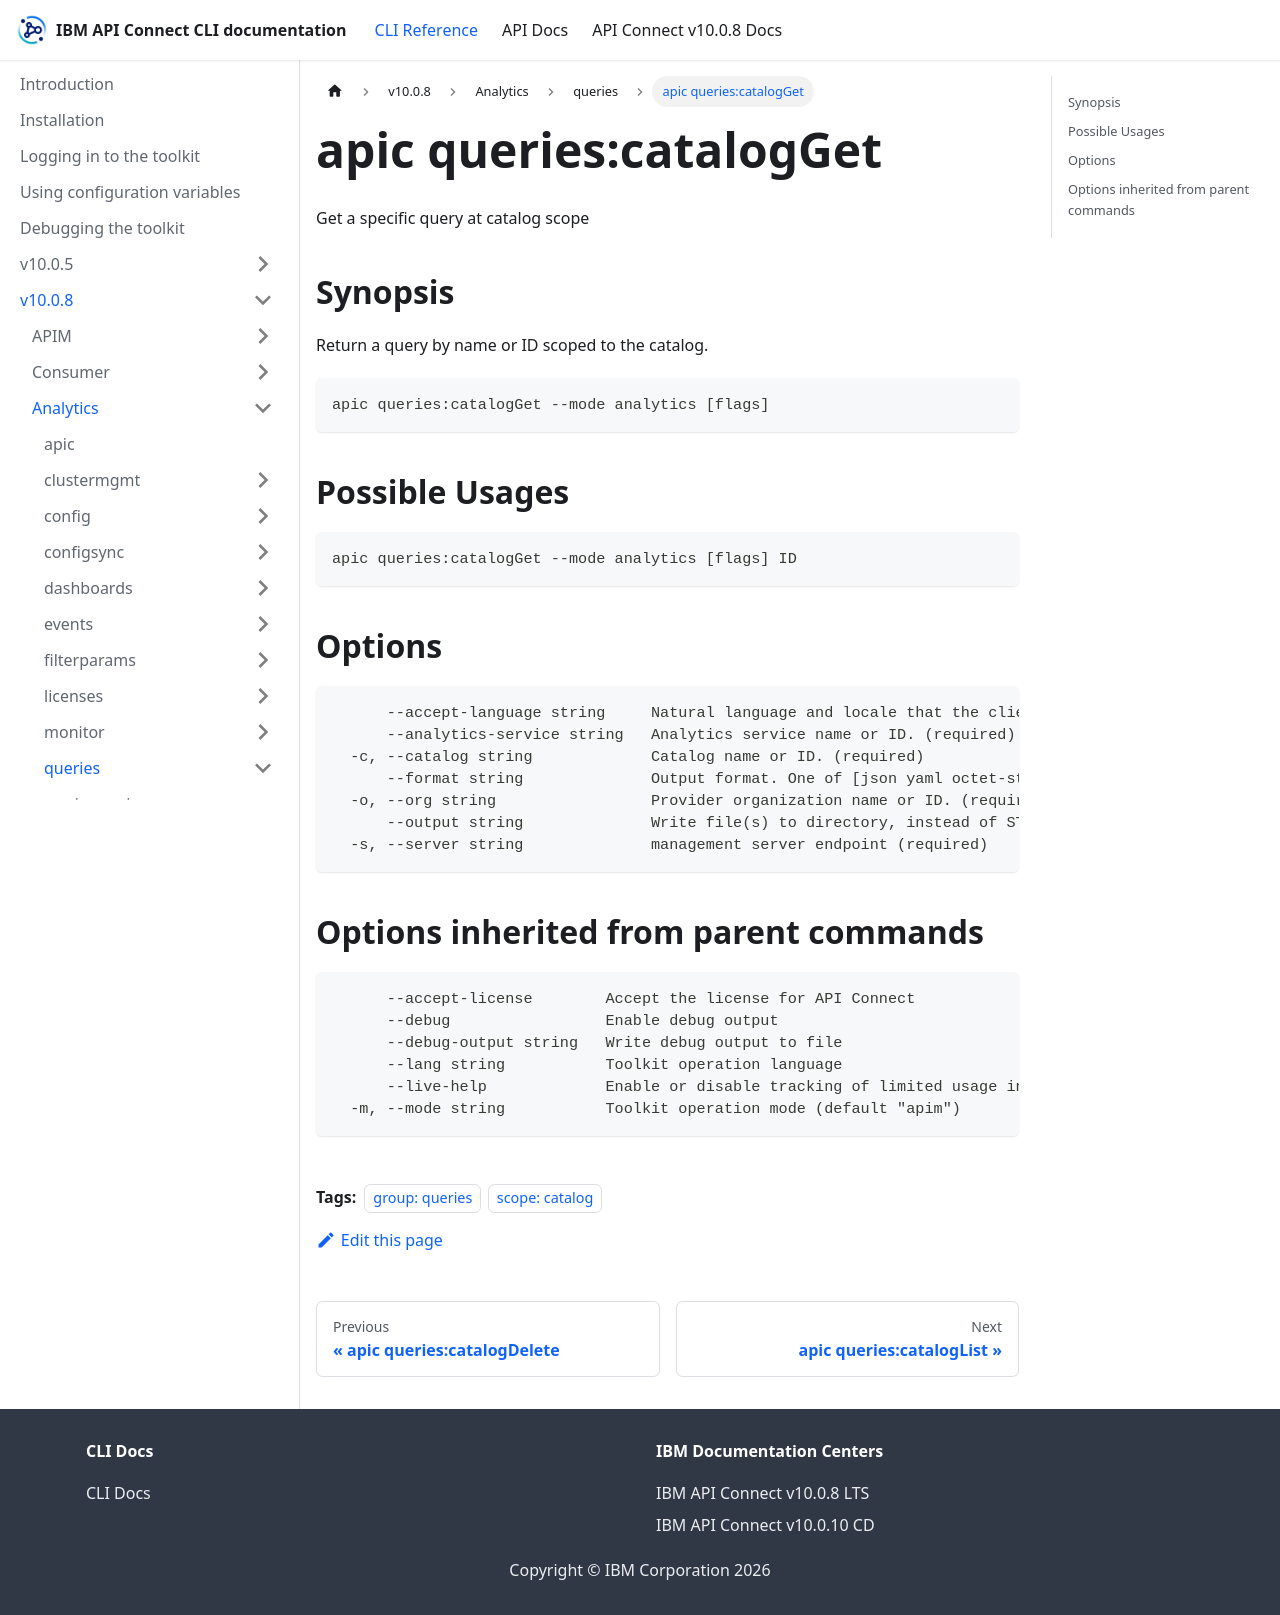

repository: ibm-apiconnect/clidocs · page: docs/v1008/analytics/queries/apic_queries_catalogGet.html · generator: docusaurus

---
tags:
- "group: queries"
- "scope: catalog"
---
# apic queries:catalogGet

Get a specific query at catalog scope

## Synopsis

Return a query by name or ID scoped to the catalog.

```
apic queries:catalogGet --mode analytics [flags]
```

## Possible Usages

```
apic queries:catalogGet --mode analytics [flags] ID
```

## Options

```
      --accept-language string     Natural language and locale that the client prefers.
      --analytics-service string   Analytics service name or ID. (required)
  -c, --catalog string             Catalog name or ID. (required)
      --format string              Output format. One of [json yaml octet-stream go-template=... go-template-file=...], defaults to yaml.
  -o, --org string                 Provider organization name or ID. (required)
      --output string              Write file(s) to directory, instead of STDOUT (default "-")
  -s, --server string              management server endpoint (required)
```

## Options inherited from parent commands

```
      --accept-license        Accept the license for API Connect
      --debug                 Enable debug output
      --debug-output string   Write debug output to file
      --lang string           Toolkit operation language
      --live-help             Enable or disable tracking of limited usage information
  -m, --mode string           Toolkit operation mode (default "apim")
```
